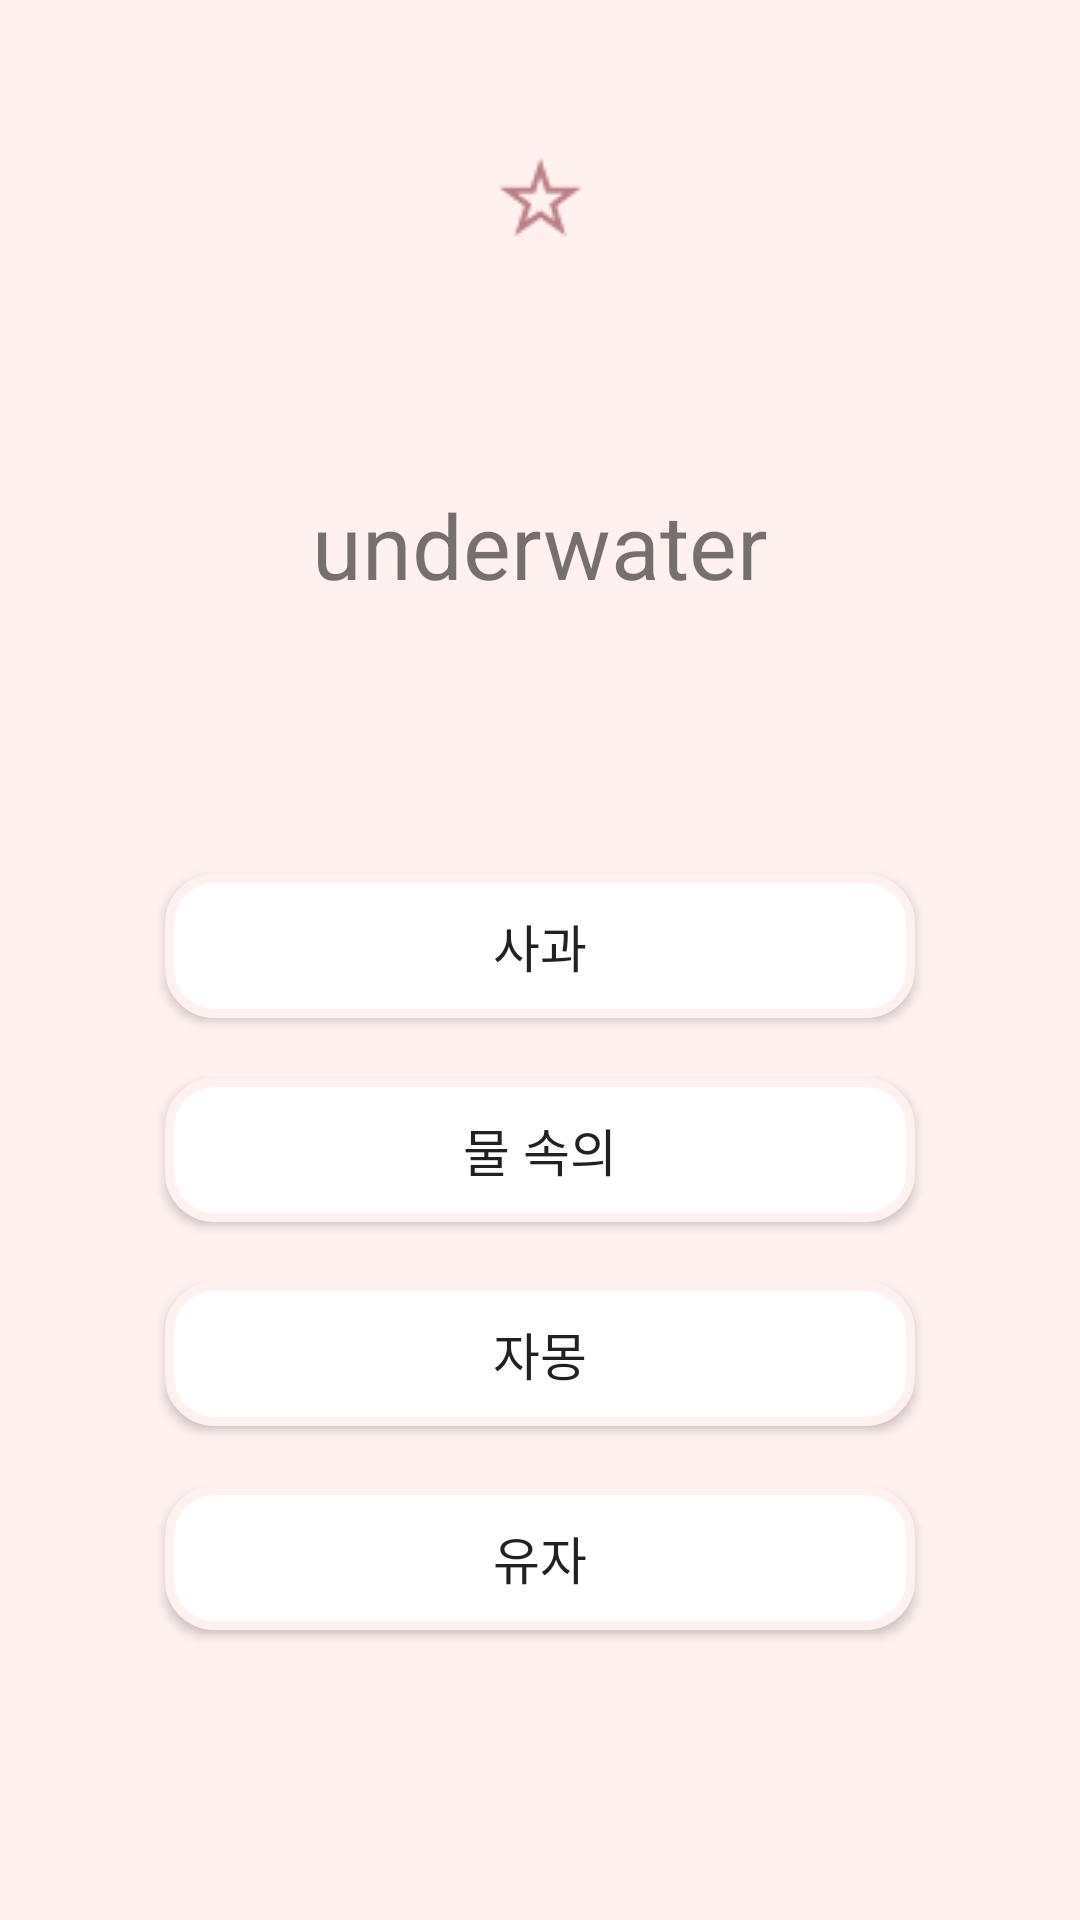

Write the Android layout XML for this screen, with the resource values it uses.
<!-- AndroidManifest.xml: application theme Theme.MyApplication222 -->
<!-- res/layout/meaning_test.xml -->
<?xml version="1.0" encoding="utf-8"?>
<LinearLayout xmlns:android="http://schemas.android.com/apk/res/android"
    android:layout_height="match_parent"
    android:layout_width="match_parent"
    android:orientation="vertical"
    android:padding="30dp"
    android:background="#FFF1EF">

    <LinearLayout
        android:layout_width="match_parent"
        android:layout_height="match_parent"
        android:orientation="vertical"
        android:background="@drawable/spell_background">

        <FrameLayout
            android:layout_width="match_parent"
            android:layout_height="wrap_content">

        <ImageButton
            android:id="@+id/mean_star_btn"
            android:layout_width="73dp"
            android:layout_height="75dp"
            android:background="@android:color/transparent"
            android:src="@drawable/star"
            android:layout_gravity="center_horizontal|top"/>

            <ImageButton
                android:id="@+id/mean_colorstar_btn"
                android:layout_width="73dp"
                android:layout_height="75dp"
                android:background="@android:color/transparent"
                android:src="@drawable/color_star"
                android:layout_gravity="center_horizontal|top"
                android:visibility="invisible" />
        </FrameLayout>
        <LinearLayout
            android:layout_width="match_parent"
            android:layout_height="match_parent"
            android:orientation="vertical"
            android:gravity="center"
            android:padding="15dp">
        <FrameLayout
            android:layout_width="match_parent"
            android:layout_height="wrap_content">
            <ImageView
                android:id="@+id/mean_test_correct"
                android:layout_width="120dp"
                android:layout_height="100dp"
                android:layout_gravity="center"
                android:src="@drawable/correct"
                android:visibility="invisible"/>
            <ImageView
                android:id="@+id/mean_test_wrong"
                android:layout_width="120dp"
                android:layout_height="120dp"
                android:layout_gravity="center"
                android:src="@drawable/wrong"
                android:visibility="invisible"/>

            <TextView
                android:id="@+id/meantest_eng"
                android:layout_width="wrap_content"
                android:layout_height="wrap_content"
                android:layout_gravity="center_horizontal"
                android:text="underwater"
                android:textSize="30dp"
                android:layout_marginBottom="30dp"/>

        </FrameLayout>

            <Button
                android:id="@+id/meantest_kor_btn1"
                android:layout_width="match_parent"
                android:layout_height="wrap_content"
                android:background="@drawable/meaning_button"
                android:textSize="17dp"
                android:text="사과"
                android:layout_margin="10dp"/>
            <Button
                android:id="@+id/meantest_kor_btn2"
                android:layout_width="match_parent"
                android:layout_height="wrap_content"
                android:background="@drawable/meaning_button"
                android:textSize="17dp"
                android:text="물 속의"
                android:layout_margin="10dp"/>
            <Button
                android:id="@+id/meantest_kor_btn3"
                android:layout_width="match_parent"
                android:layout_height="wrap_content"
                android:background="@drawable/meaning_button"
                android:textSize="17dp"
                android:text="자몽"
                android:layout_margin="10dp"/>
            <Button
                android:id="@+id/meantest_kor_btn4"
                android:layout_width="match_parent"
                android:layout_height="wrap_content"
                android:background="@drawable/meaning_button"
                android:textSize="17dp"
                android:text="유자"
                android:layout_margin="10dp"/>

        </LinearLayout>
    </LinearLayout>
</LinearLayout>
<!-- resources referenced by this layout -->
<resources>
  <!-- drawable color_star: png bitmap (drawable, 305 bytes) -->
  <!-- drawable correct: png bitmap (drawable-v24, 2094 bytes) -->
  <!-- drawable meaning_button (drawable) -->
  <?xml version="1.0" encoding="utf-8"?>
  <shape
      xmlns:android="http://schemas.android.com/apk/res/android"
      android:shape="rectangle">
      
      <solid android:color="@color/white" />
      
      <stroke android:color="#FFF1EF" android:width="3dp" />
      <corners android:radius="15dp" />
  </shape>
  <!-- drawable star: png bitmap (drawable, 355 bytes) -->
  <!-- drawable wrong: png bitmap (drawable-v24, 1343 bytes) -->
  <style name="Theme.MyApplication222" parent="Theme.AppCompat.Light">
          
          <item name="colorPrimary">@color/pink</item>
          <item name="colorPrimaryVariant">@color/pink</item>
          <item name="colorOnPrimary">@color/white</item>
          
          <item name="colorSecondary">@color/teal_200</item>
          <item name="colorSecondaryVariant">@color/teal_700</item>
          <item name="colorOnSecondary">@color/black</item>
          
          <item name="android:statusBarColor" tools:targetApi="l">?attr/colorPrimaryVariant</item>
          
      </style>
  <color name="white">#FFFFFFFF</color>
  <color name="pink">#F18C8E</color>
  <color name="teal_200">#FF03DAC5</color>
  <color name="teal_700">#FF018786</color>
  <color name="black">#FF000000</color>
</resources>
